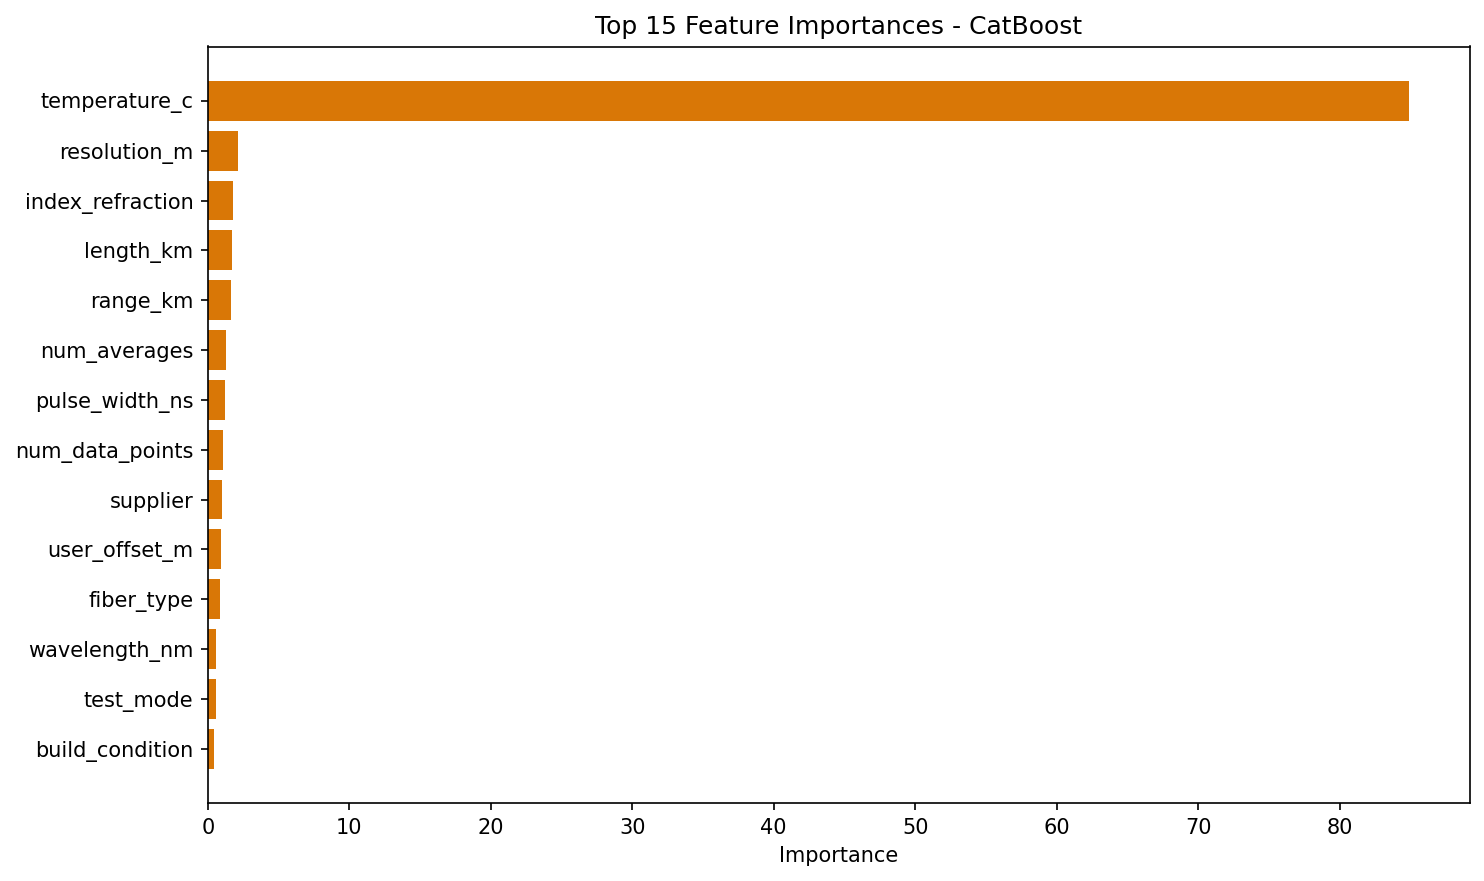

Source data for this figure (header and first rows):
feature, importance
temperature_c, 84.94
resolution_m, 2.122
index_refraction, 1.748
length_km, 1.704
range_km, 1.613
num_averages, 1.29
pulse_width_ns, 1.175
num_data_points, 1.073
supplier, 0.997
user_offset_m, 0.9117
fiber_type, 0.8421
wavelength_nm, 0.6037
test_mode, 0.5566
build_condition, 0.4218
